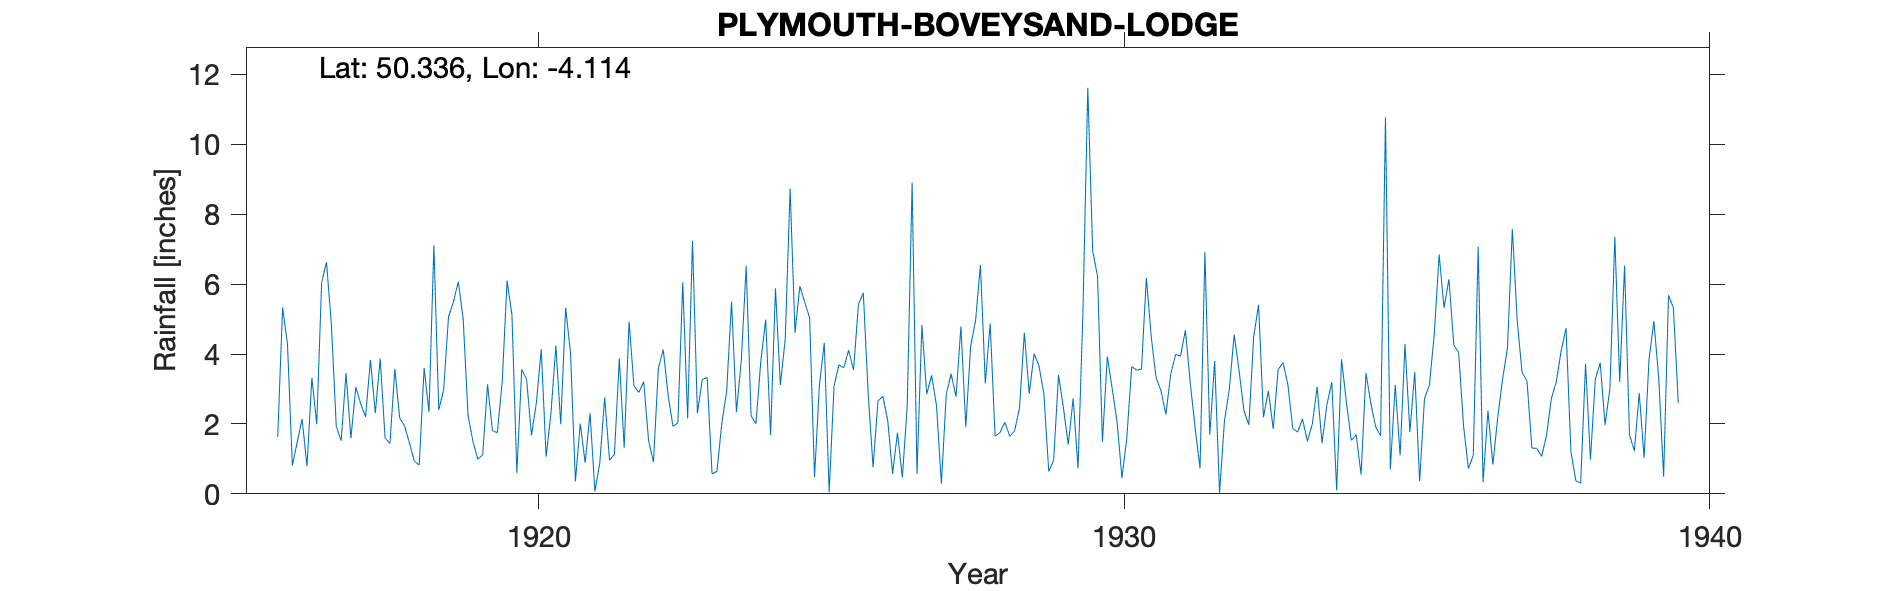

Data behind this chart, as committed beside it:
PLYMOUTH-BOVEYSAND-LODGE, , , , , , , , , , , , , , , , , , , , , , , 
Grid ref, SX496506, Long, -4.114, Lat, 50.34, Elevation, 75, ft, , , , , , , , , , , , , , , 
Station no, 1633, , , , , , , , , , , , , , , , , , , , , , 
, 1910, 1911, 1912, 1913, 1914, 1915, 1916, 1917, 1918, 1919, 1920, 1921, 1922, 1923, 1924, 1925, 1926, 1927, 1928, 1929, 1930, 1931, 1932
January, , , , , , , 1.63, 1.93, 3.57, 5.49, 5.12, 4.03, 4.93, 2.16, 6.52, 5.48, 5.75, 4.83, 6.55, 3.66, 6.22, 3.32, 3.8
February, , , , , , , 5.33, 1.52, 2.17, 6.07, 0.6, 0.36, 3.09, 7.24, 2.23, 5.04, 2.85, 2.85, 3.16, 2.86, 1.49, 2.95, 0.03
March, , , , , , , 4.28, 3.45, 1.94, 5.01, 3.56, 2.01, 2.9, 2.31, 2.01, 0.48, 0.76, 3.39, 4.87, 0.64, 3.93, 2.27, 2.08
April, , , , , , , 0.81, 1.59, 1.45, 2.25, 3.28, 0.89, 3.21, 3.27, 3.8, 3.1, 2.66, 2.52, 1.65, 0.95, 3.01, 3.43, 2.99
May, , , , , , , 1.48, 3.05, 0.94, 1.5, 1.67, 2.31, 1.52, 3.33, 4.98, 4.32, 2.79, 0.29, 1.75, 3.4, 2.06, 3.99, 4.56
June, , , , , , , 2.14, 2.58, 0.82, 0.99, 2.6, 0.07, 0.91, 0.57, 1.68, 0.04, 2.1, 2.85, 2.05, 2.46, 0.45, 3.94, 3.52
July, , , , , , , 0.79, 2.2, 3.6, 1.11, 4.14, 0.88, 3.59, 0.64, 5.88, 3.08, 0.57, 3.43, 1.65, 1.41, 1.61, 4.68, 2.38
August, , , , , , , 3.32, 3.83, 2.34, 3.13, 1.06, 2.76, 4.13, 2.01, 3.11, 3.69, 1.75, 2.78, 1.8, 2.73, 3.64, 3.17, 1.97
September, , , , , , , 1.99, 2.31, 7.11, 1.81, 2.32, 0.96, 2.82, 2.94, 4.43, 3.61, 0.47, 4.79, 2.45, 0.73, 3.54, 1.88, 4.5
October, , , , , , , 6.04, 3.87, 2.4, 1.75, 4.24, 1.13, 1.93, 5.5, 8.74, 4.11, 2.52, 1.92, 4.61, 5.18, 3.57, 0.73, 5.41
November, , , , , , , 6.63, 1.6, 2.97, 3.2, 1.99, 3.87, 2.03, 2.34, 4.61, 3.54, 8.91, 4.23, 2.87, 11.62, 6.18, 6.92, 2.19
December, , , , , , , 4.83, 1.44, 5.06, 6.1, 5.32, 1.32, 6.05, 3.82, 5.94, 5.42, 0.57, 4.95, 4.01, 6.95, 4.49, 1.69, 2.95
Total, , , , , , 41.05, 39.27, 29.37, 34.37, 38.41, 35.9, 20.59, 37.11, 36.13, 53.93, 41.91, 31.7, 38.83, 37.42, 42.59, 40.19, 38.97, 36.38
